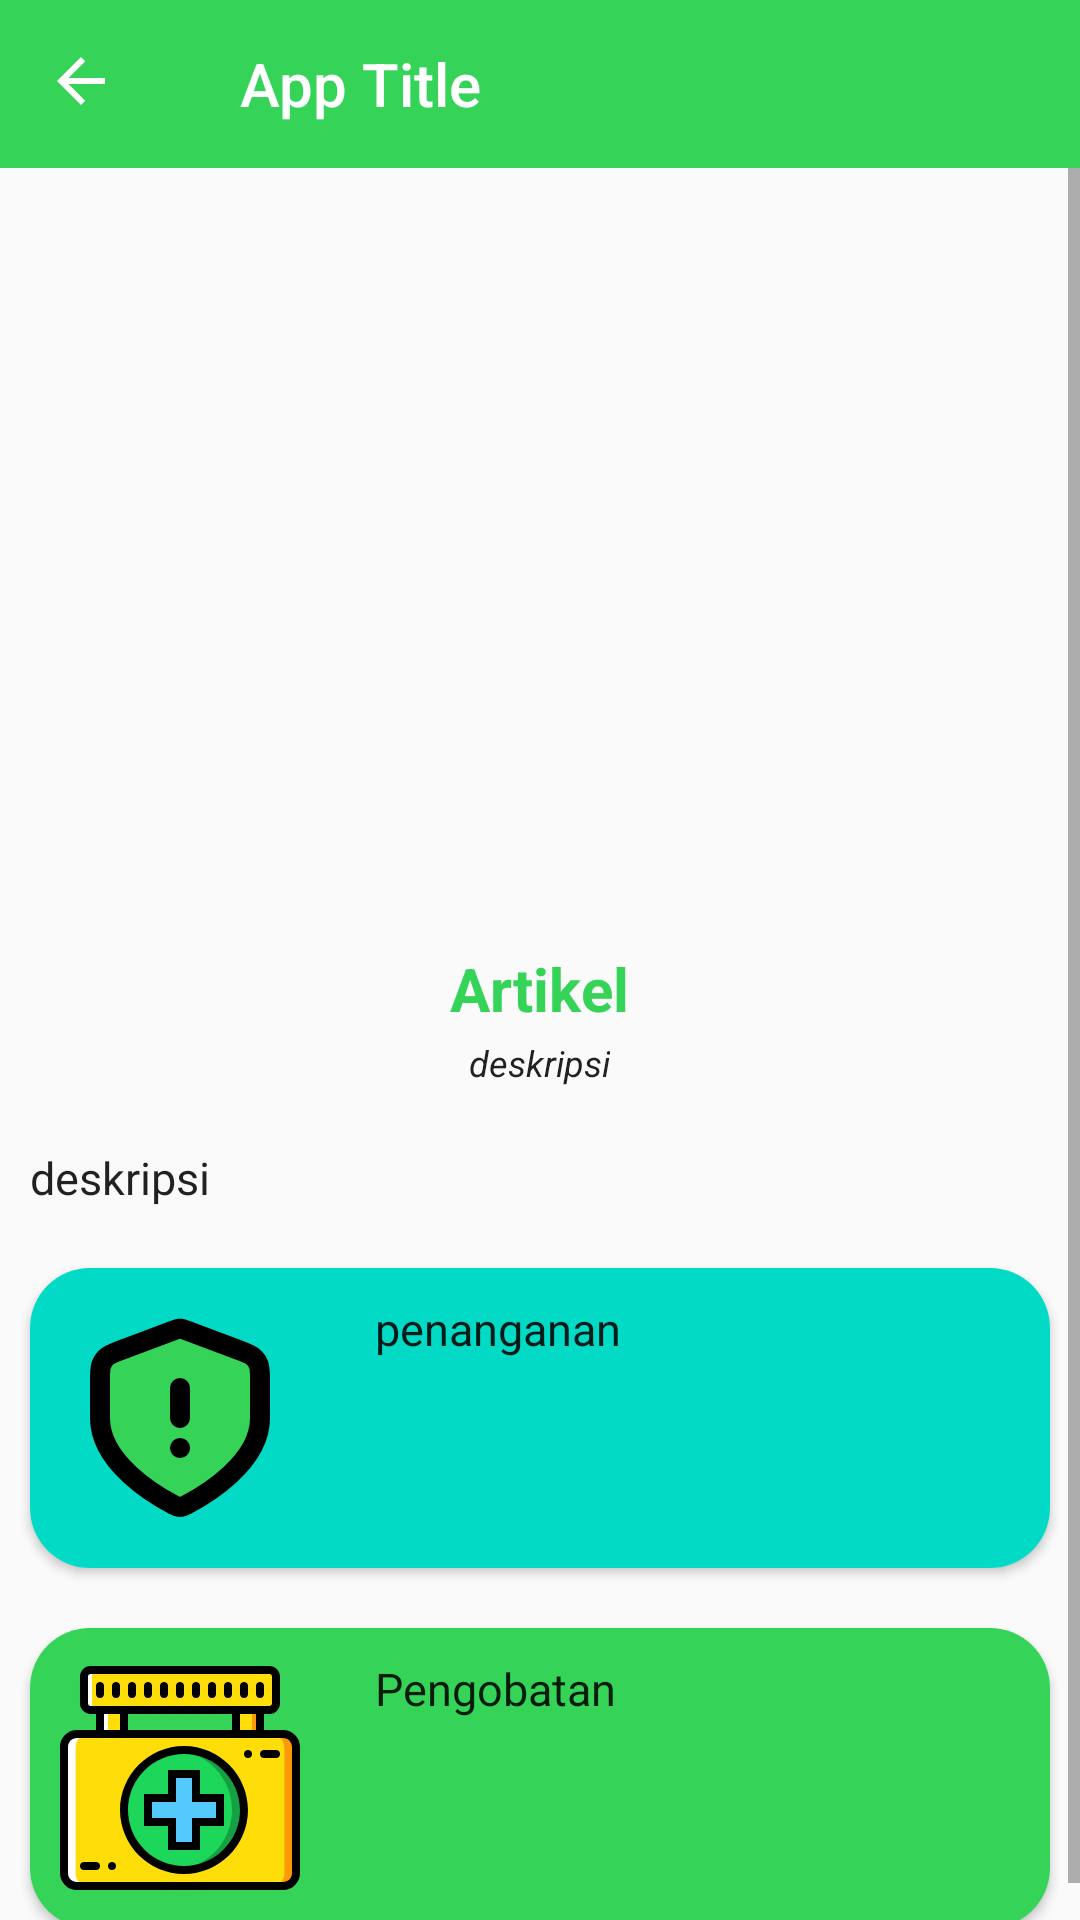

Write the Android layout XML for this screen, with the resource values it uses.
<!-- AndroidManifest.xml: application theme Theme.DrFruithy -->
<!-- res/layout/activity_saved_detail.xml -->
<?xml version="1.0" encoding="utf-8"?>
<androidx.constraintlayout.widget.ConstraintLayout xmlns:android="http://schemas.android.com/apk/res/android"
    xmlns:app="http://schemas.android.com/apk/res-auto"
    xmlns:tools="http://schemas.android.com/tools"
    android:id="@+id/main"
    android:layout_width="match_parent"
    android:layout_height="match_parent"
    tools:context=".ui.saved.SavedDetailActivity">

    <androidx.appcompat.widget.Toolbar
        android:id="@+id/toolbar"
        android:layout_width="match_parent"
        android:layout_height="?attr/actionBarSize"
        android:background="?attr/colorPrimary"
        android:theme="@style/ThemeOverlay.AppCompat.ActionBar"
        android:gravity="center"
        app:titleTextAppearance="@style/Toolbar.TitleText"
        app:titleMarginStart="80dp"
        app:layout_constraintTop_toTopOf="parent"
        app:layout_constraintLeft_toLeftOf="parent"
        app:layout_constraintRight_toRightOf="parent"
        app:title="@string/app_title"/>

    <ImageView
        android:id="@+id/backButton"
        android:layout_width="wrap_content"
        android:layout_height="wrap_content"
        android:layout_margin="15dp"
        android:src="@drawable/baseline_arrow_back_24"
        android:contentDescription="@string/backbutton"
        app:layout_constraintTop_toTopOf="parent"
        app:layout_constraintStart_toStartOf="parent"/>

    <ScrollView
        android:id="@+id/scrollView2"
        android:layout_width="0dp"
        android:layout_height="0dp"
        app:layout_constraintBottom_toBottomOf="parent"
        app:layout_constraintLeft_toLeftOf="parent"
        app:layout_constraintRight_toRightOf="parent"
        app:layout_constraintTop_toBottomOf="@id/toolbar">

        <LinearLayout
            android:layout_width="match_parent"
            android:layout_height="wrap_content"
            android:orientation="vertical">

            <ImageView
                android:id="@+id/image"
                android:layout_width="match_parent"
                android:layout_height="250dp"
                android:scaleType="centerCrop"
                android:src="@drawable/person" />

            <TextView
                android:id="@+id/title"
                android:layout_width="wrap_content"
                android:layout_height="wrap_content"
                android:layout_gravity="center_horizontal"
                android:layout_marginTop="10dp"
                android:text="@string/title_article"
                android:textAlignment="center"
                android:textColor="@color/navBack"
                android:textSize="20sp"
                android:textStyle="bold" />

            <TextView
                android:id="@+id/title_saved_save"
                android:layout_width="wrap_content"
                android:layout_height="wrap_content"
                android:layout_marginTop="3dp"
                android:layout_marginBottom="10dp"
                android:text="@string/deskripsi"
                android:textAlignment="center"
                android:layout_gravity="center_horizontal"
                android:textColor="?android:textColorPrimary"
                android:textSize="12sp"
                android:textStyle="italic" />

            <TextView
                android:id="@+id/deskripisi"
                android:layout_width="match_parent"
                android:layout_height="wrap_content"
                android:layout_margin="10dp"
                android:text="@string/deskripsi"
                android:textColor="?android:textColorPrimary"
                android:textSize="15sp"
                android:textStyle="normal" />

            <androidx.cardview.widget.CardView
                android:layout_width="match_parent"
                android:layout_height="wrap_content"
                android:layout_margin="10dp"
                app:cardCornerRadius="20dp">

                <LinearLayout
                    android:layout_width="match_parent"
                    android:layout_height="wrap_content"
                    android:background="@color/teal_200"
                    android:orientation="horizontal">

                    <ImageView
                        android:id="@+id/penangananImage"
                        android:layout_width="80dp"
                        android:layout_height="80dp"
                        android:layout_margin="10dp"
                        android:contentDescription="@string/image_article"
                        android:src="@drawable/penanganan" />

                    <TextView
                        android:id="@+id/penanganan"
                        android:layout_width="wrap_content"
                        android:layout_height="wrap_content"
                        android:layout_marginStart="15dp"
                        android:layout_marginTop="10dp"
                        android:layout_marginEnd="15dp"
                        android:layout_marginBottom="10dp"
                        android:text="@string/penanganan"
                        android:textColor="?android:textColorPrimary"
                        android:textSize="15sp" />
                </LinearLayout>

            </androidx.cardview.widget.CardView>

            <androidx.cardview.widget.CardView
                android:layout_width="match_parent"
                android:layout_height="wrap_content"
                android:layout_margin="10dp"
                app:cardCornerRadius="20dp">

                <LinearLayout
                    android:layout_width="match_parent"
                    android:layout_height="wrap_content"
                    android:background="@color/navBack"
                    android:orientation="horizontal">

                    <ImageView
                        android:id="@+id/pengobatanimage"
                        android:layout_width="80dp"
                        android:layout_height="80dp"
                        android:layout_margin="10dp"
                        android:contentDescription="@string/image_article"
                        android:src="@drawable/pengobatan" />

                    <TextView
                        android:id="@+id/pengobatan"
                        android:layout_width="0dp"
                        android:layout_height="wrap_content"
                        android:layout_marginStart="15dp"
                        android:layout_marginTop="10dp"
                        android:layout_marginEnd="15dp"
                        android:layout_marginBottom="10dp"
                        android:layout_weight="1"
                        android:text="@string/pengobatan"
                        android:textColor="?android:textColorPrimary"
                        android:textSize="15sp" />
                </LinearLayout>

            </androidx.cardview.widget.CardView>
        </LinearLayout>
    </ScrollView>

</androidx.constraintlayout.widget.ConstraintLayout>
<!-- resources referenced by this layout -->
<resources>
  <color name="navBack">#35D458</color>
  <color name="teal_200">#FF03DAC5</color>
  <!-- drawable baseline_arrow_back_24 (drawable) -->
  <vector xmlns:android="http://schemas.android.com/apk/res/android"
      android:autoMirrored="true"
      android:height="24dp"
      android:tint="#ffffff"  android:viewportHeight="24"
      android:viewportWidth="24"
      android:width="24dp">
  
      <path
          android:fillColor="@color/white"  android:pathData="M20,11H7.83l5.59,-5.59L12,4l-8,8 8,8 1.41,-1.41L7.83,13H20v-2z" />
  
  </vector>
  <!-- drawable penanganan (drawable) -->
  <vector xmlns:android="http://schemas.android.com/apk/res/android"
      android:width="800dp"
      android:height="800dp"
      android:viewportWidth="24"
      android:viewportHeight="24">
    <path
        android:pathData="M12,9V12M12,15H12.01M20,12C20,16.461 14.54,19.694 12.641,20.683C12.436,20.79 12.333,20.844 12.191,20.871C12.08,20.893 11.92,20.893 11.809,20.871C11.667,20.844 11.564,20.79 11.359,20.683C9.46,19.694 4,16.461 4,12V8.218C4,7.418 4,7.018 4.131,6.675C4.246,6.371 4.434,6.1 4.678,5.886C4.953,5.642 5.328,5.502 6.076,5.221L11.438,3.211C11.646,3.133 11.75,3.094 11.857,3.078C11.952,3.065 12.048,3.065 12.143,3.078C12.25,3.094 12.354,3.133 12.562,3.211L17.924,5.221C18.672,5.502 19.046,5.642 19.322,5.886C19.566,6.1 19.754,6.371 19.869,6.675C20,7.018 20,7.418 20,8.218V12Z"
        android:strokeLineJoin="round"
        android:strokeWidth="2"
        android:fillColor="@color/navBack"
        android:strokeColor="#000000"
        android:strokeLineCap="round"/>
  </vector>
  <!-- drawable pengobatan: vector/xml drawable (drawable, 7814 chars, omitted) -->
  <string name="app_title">App Title</string>
  <string name="backbutton">backbutton</string>
  <string name="deskripsi">deskripsi</string>
  <string name="image_article">Image Article</string>
  <string name="penanganan">penanganan</string>
  <string name="pengobatan">Pengobatan</string>
  <string name="title_article">Artikel</string>
  <style name="Toolbar.TitleText" parent="TextAppearance.Widget.AppCompat.Toolbar.Title">
          <item name="android:layout_width">match_parent</item>
          <item name="android:layout_gravity">center</item>
          <item name="android:gravity">center</item>
          <item name="android:textColor">@android:color/white</item>
          <item name="android:textSize">20sp</item>
      </style>
  <style name="Theme.DrFruithy" parent="Theme.AppCompat.DayNight.NoActionBar">
          
          <item name="colorPrimary">@color/navBack</item>
          <item name="colorPrimaryVariant">@color/purple_700</item>
          <item name="colorOnPrimary">@color/white</item>
          
          <item name="colorSecondary">@color/teal_200</item>
          <item name="colorSecondaryVariant">@color/teal_700</item>
          <item name="colorOnSecondary">@color/black</item>
          
          <item name="android:statusBarColor">@color/black</item>
          
      </style>
  <color name="white">#FFFFFFFF</color>
  <color name="purple_700">#FF3700B3</color>
  <color name="teal_700">#FF018786</color>
  <color name="black">#FF000000</color>
</resources>
